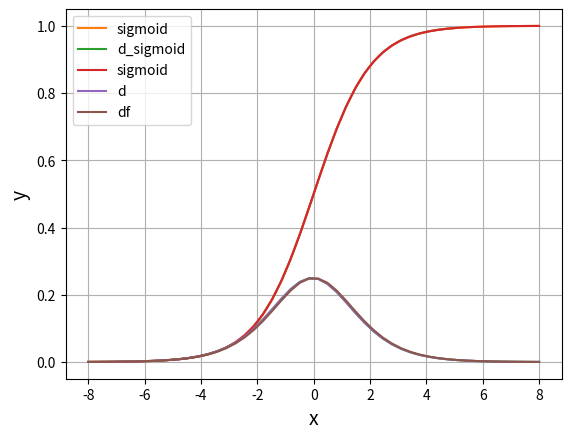

The script that saved this image:
import numpy as np
import matplotlib.pyplot as plt

e = np.e  # ネイピア数

def sigmoid(x):
    s = 1 / (1 + e**-x)  # シグモイド関数
    return s

x = np.linspace(-5, 5)
y_sig = sigmoid(x)

plt.plot(x, y_sig)

plt.xlabel("x", size=14)
plt.ylabel("y", size=14)
plt.grid()
plt.show()

# コード練習用


import numpy as np
import matplotlib.pyplot as plt

e = np.e  # ネイピア数

def sigmoid(x):
    s = 1 / (1 + e**-x)  # シグモイド関数
    return s

dx = 0.1
x = np.linspace(-8, 8)
y_sig = sigmoid(x)
y_d = (sigmoid(x+dx) - sigmoid(x)) / dx  # シグモイド関数の傾き

plt.plot(x, y_sig, label = "sigmoid")
plt.plot(x, y_d, label = "d_sigmoid")
plt.legend()

plt.xlabel("x", size=14)
plt.ylabel("y", size=14)
plt.grid()
plt.show()

# コード練習用


import numpy as np
import matplotlib.pyplot as plt

e = np.e  # ネイピア数

def sigmoid(x):
    s = 1 / (1 + e**-x)  # シグモイド関数
    return s

def df_sigmoid(x):
    d = sigmoid(x)*(1 - sigmoid(x))  # シグモイド関数を微分
    return d

dx = 0.1
x = np.linspace(-8, 8)

y_sig = sigmoid(x)
y_d = (sigmoid(x+dx) - sigmoid(x)) / dx
y_df = df_sigmoid(x)

plt.plot(x, y_sig, label = "sigmoid")
plt.plot(x, y_d, label = "d")
plt.plot(x, y_df, label = "df")
plt.legend()

plt.xlabel("x", size=14)
plt.ylabel("y", size=14)
plt.grid()
plt.show()

# コード練習用
